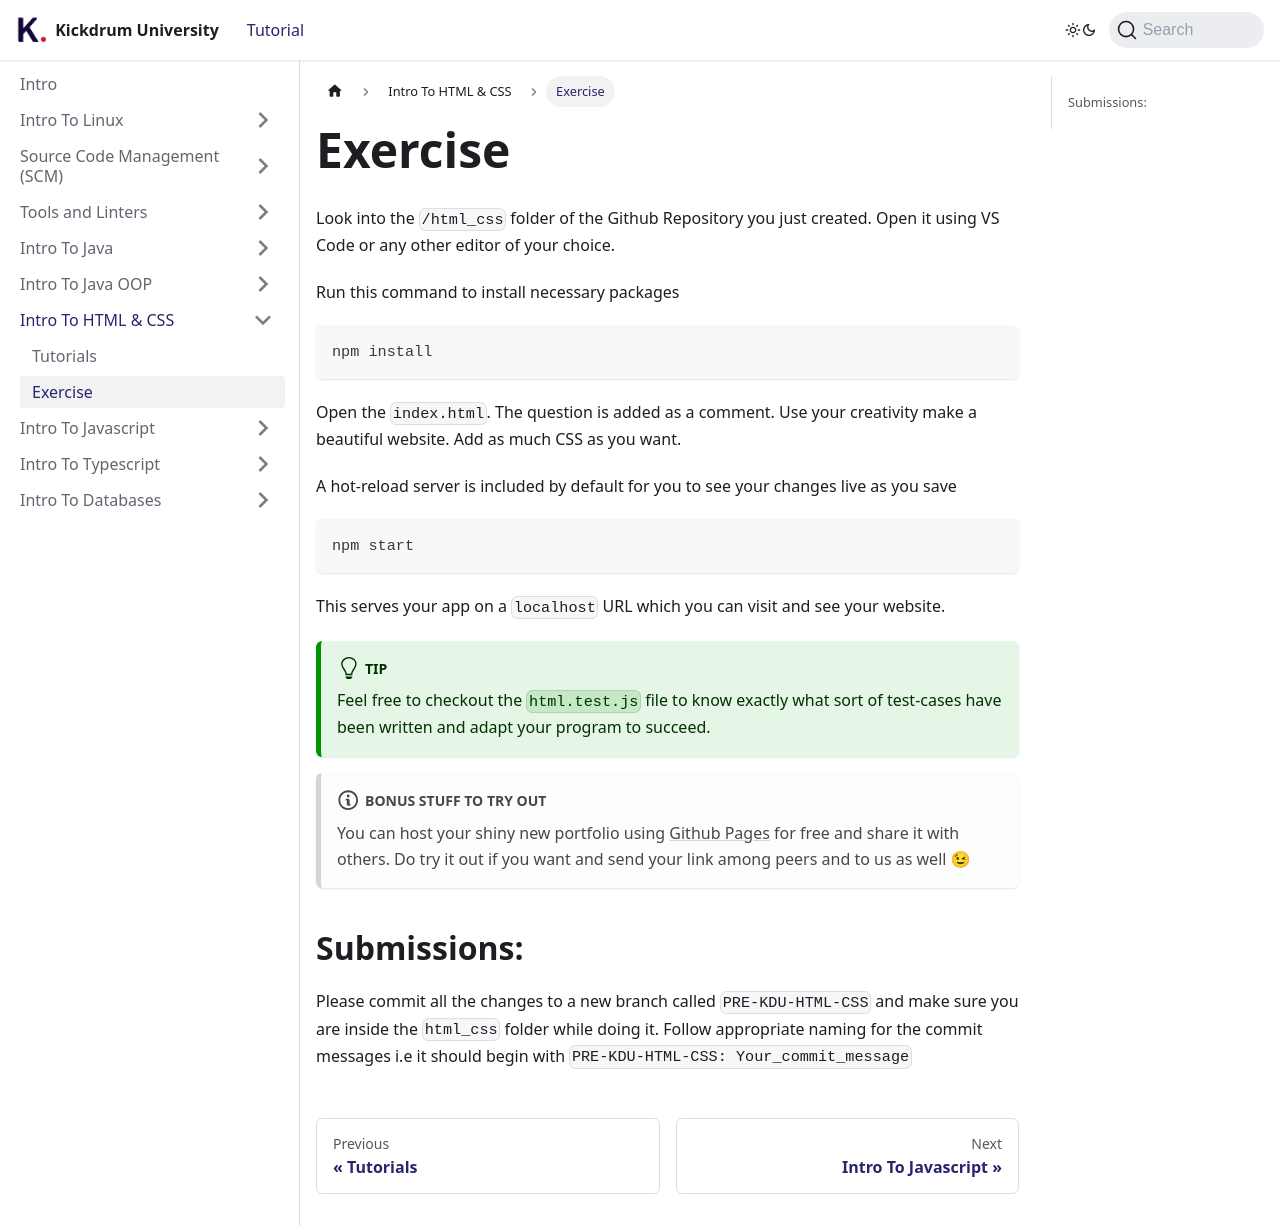

repository: kickdrum/kickdrum-university · page: docs/intro-html-css/exercise.html · generator: docusaurus

---
sidebar_position: 2
---

# Exercise

Look into the `/html_css` folder of the Github Repository you just created. Open it using VS Code or any other editor of your choice.

Run this command to install necessary packages

```bash
npm install
```

Open the `index.html`. The question is added as a comment. Use your creativity make a beautiful website. Add as much CSS as you want.

A hot-reload server is included by default for you to see your changes live as you save

```bash
npm start
```

This serves your app on a `localhost` URL which you can visit and see your website.

:::tip
Feel free to checkout the `html.test.js` file to know exactly what sort of test-cases have been written and adapt your program to succeed.
:::

:::note Bonus stuff to try out
You can host your shiny new portfolio using [Github Pages](https://pages.github.com/) for free and share it with others. Do try it out if you want and send your link among peers and to us as well 😉
:::

## Submissions:

Please commit all the changes to a new branch called `PRE-KDU-HTML-CSS` and make sure you are inside the `html_css` folder while doing it. Follow appropriate naming for the commit messages i.e it should begin with `PRE-KDU-HTML-CSS: Your_commit_message`
